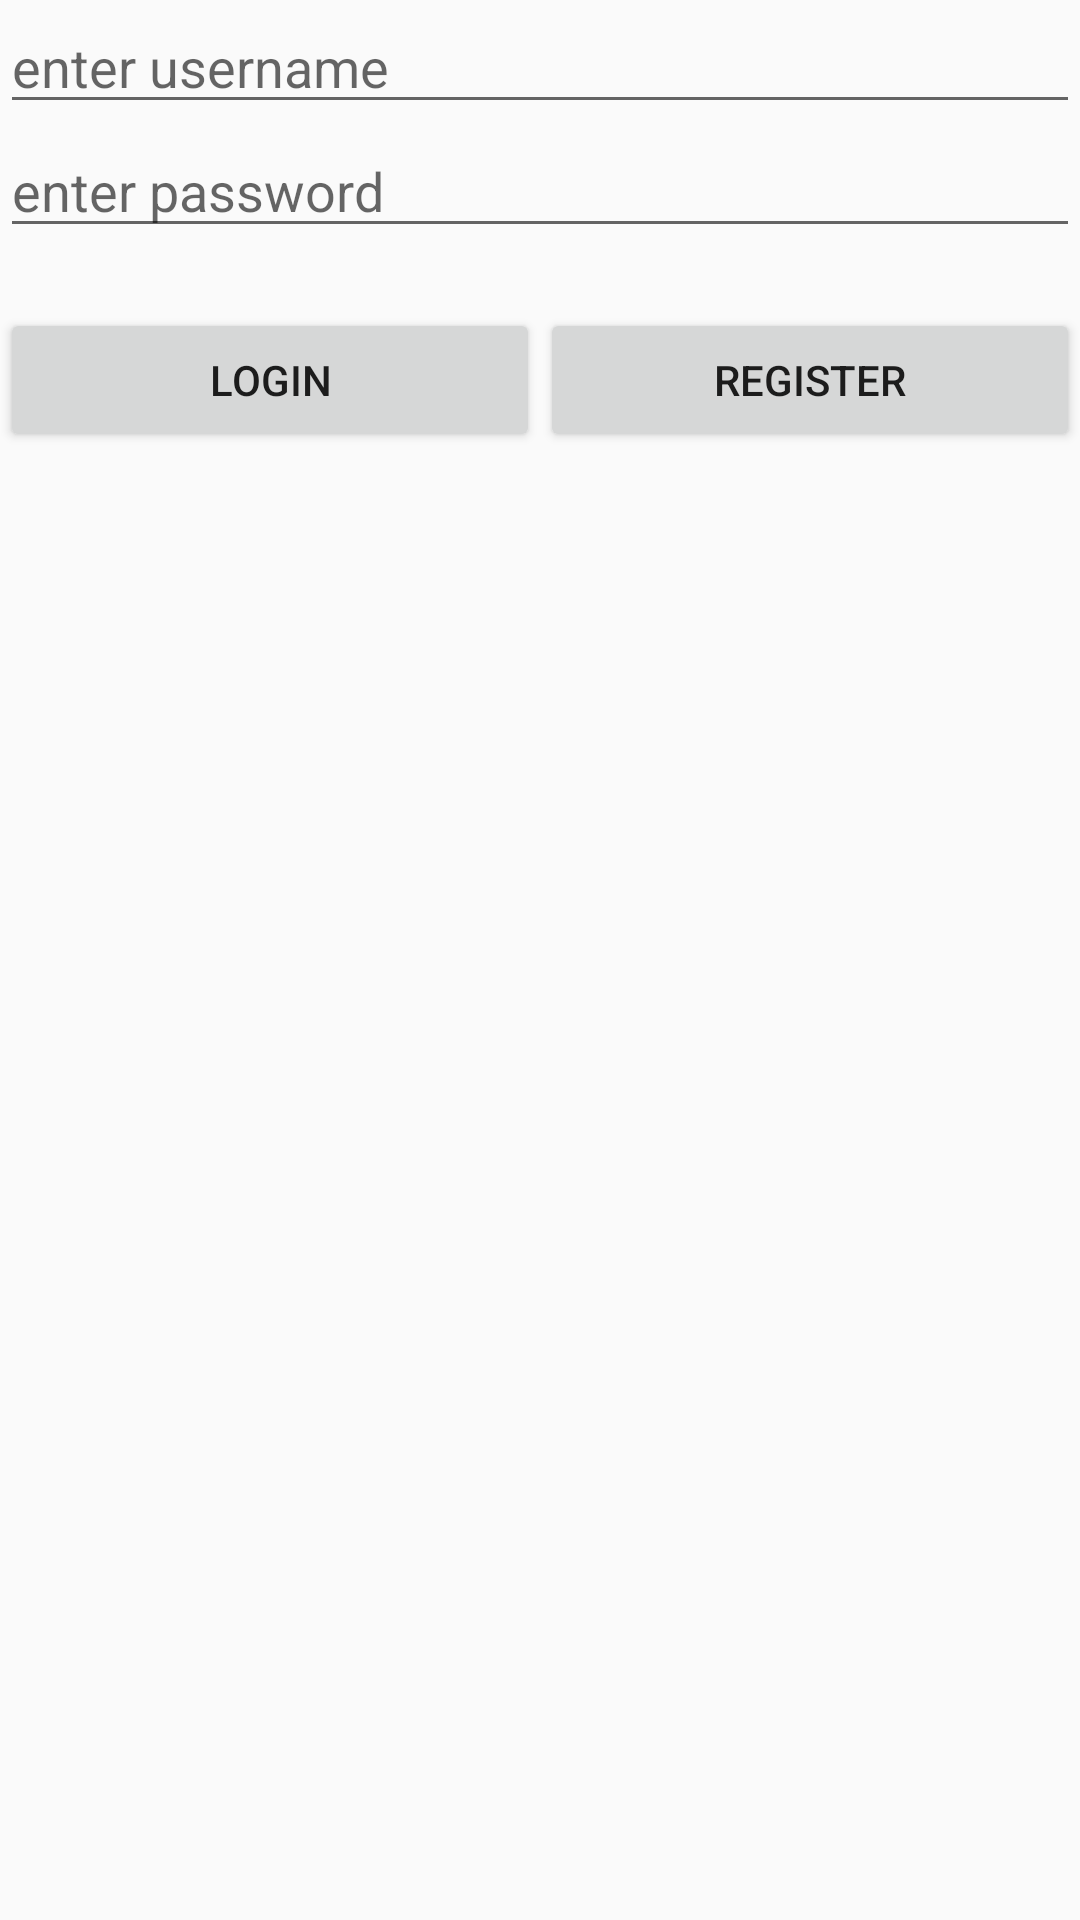

Android layout source for this screen:
<!-- AndroidManifest.xml: application theme AppTheme -->
<!-- res/layout/activity_login.xml -->
<?xml version="1.0" encoding="utf-8"?>
<LinearLayout
    xmlns:android="http://schemas.android.com/apk/res/android"
    xmlns:tools="http://schemas.android.com/tools"
    android:layout_width="match_parent"
    android:layout_height="match_parent"
    android:orientation="vertical"
    android:weightSum="100"
    tools:context=".activities.login">

    <EditText
        android:layout_width="match_parent"
        android:layout_height="wrap_content"
        android:hint="enter username"
        android:id="@+id/user_editText"
        />

    <EditText
        android:layout_width="match_parent"
        android:layout_height="wrap_content"
        android:hint="enter password"
        android:id="@+id/Pass_editText"
        />

    <LinearLayout
        android:layout_width="match_parent"
        android:layout_height="wrap_content"
        android:layout_weight="5"
        android:orientation="horizontal"
        android:layout_marginTop="20dp">

        <Button
            android:id="@+id/log_btn"
            android:layout_width="wrap_content"
            android:layout_height="wrap_content"
            android:layout_weight="5"
            android:text="login" />

        <Button
            android:id="@+id/reg_btn"
            android:layout_width="wrap_content"
            android:layout_height="wrap_content"
            android:layout_weight="5"
            android:text="register" />


    </LinearLayout>
</LinearLayout>
<!-- resources referenced by this layout -->
<resources>
  <style name="AppTheme" parent="Theme.AppCompat.Light.DarkActionBar">
          
          
  
      </style>
</resources>
